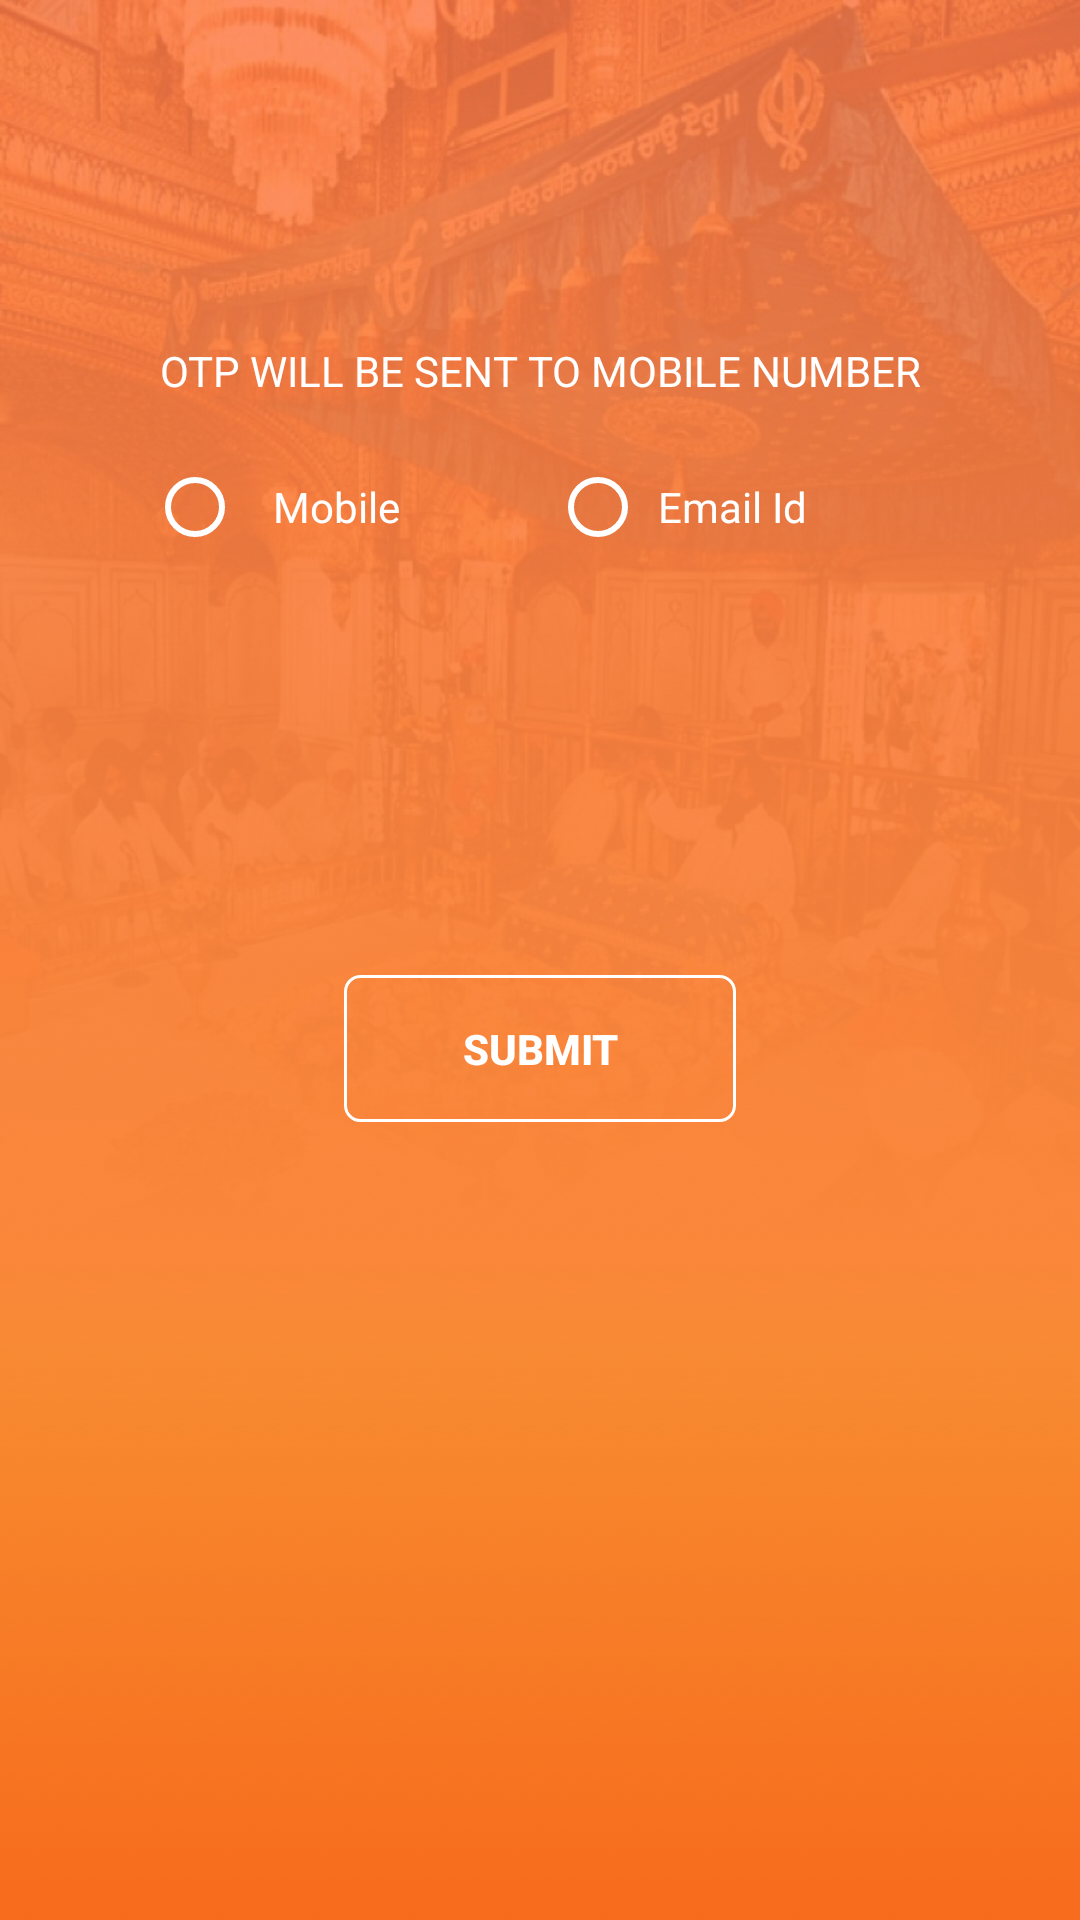

Write the Android layout XML for this screen, with the resource values it uses.
<!-- AndroidManifest.xml: application theme NoActionBar -->
<!-- res/layout/activity_otp.xml -->
<?xml version="1.0" encoding="utf-8"?>
<LinearLayout xmlns:android="http://schemas.android.com/apk/res/android"
    xmlns:app="http://schemas.android.com/apk/res-auto"
    xmlns:tools="http://schemas.android.com/tools"
    android:layout_width="match_parent"
    android:layout_height="match_parent"
    android:orientation="vertical"
    android:focusable="true"
    android:focusableInTouchMode="true"
    android:background="@drawable/background"
    tools:context="com.example.user10.keerat.activity.activity.MobileOrEmailActivity">

    <ScrollView
        android:layout_width="match_parent"
        android:layout_height="match_parent">

        <LinearLayout
            android:layout_width="match_parent"
            android:layout_height="match_parent"
            android:orientation="vertical">
            <TextView
                android:id="@+id/tv_otp"
                android:layout_width="match_parent"
                android:layout_height="wrap_content"
                android:text="@string/otptext"
                android:textSize="14sp"
                android:textColor="@android:color/white"
                android:layout_marginTop="114dp"
                android:gravity="center"
                android:layout_marginLeft="25dp"
                android:layout_marginRight="25dp"/>


            


            <RadioGroup
                android:id="@+id/rg_mobemail"
                android:layout_width="wrap_content"
                android:layout_height="wrap_content"
                android:layout_marginLeft="45dp"
                android:layout_marginTop="20dp"
                android:orientation="horizontal">



                <RadioButton
                    android:id="@+id/rb_mob"
                    android:layout_width="wrap_content"
                    android:layout_height="wrap_content"
                    android:layout_marginLeft="4dp"
                    android:buttonTint="@android:color/white"
                    android:checked="false" />
                <TextView
                    android:layout_width="wrap_content"
                    android:layout_height="wrap_content"
                    android:layout_marginLeft="10dp"
                    android:text="Mobile"
                    android:textColor="@android:color/white"
                    android:textSize="14sp" />





                <RadioButton
                    android:id="@+id/rb_email"
                    android:layout_width="wrap_content"
                    android:layout_height="wrap_content"
                    android:layout_marginLeft="50dp"
                    android:buttonTint="@android:color/white"
                    android:checked="false" />


                <TextView
                    android:layout_width="wrap_content"
                    android:layout_height="wrap_content"
                    android:layout_marginLeft="4dp"
                    android:text="Email Id"
                    android:textColor="@android:color/white"
                    android:textSize="14sp" />

            </RadioGroup>







            <Button
                android:id="@+id/btn_submit"
                android:layout_width="wrap_content"
                android:layout_height="wrap_content"
                android:background="@drawable/button_style"
                android:text="@string/submit"
                android:ems="8"
                android:gravity="center"
                android:textSize="14sp"
                android:padding="15dp"
                android:textStyle="bold"
                android:layout_marginTop="140dp"
                android:layout_gravity="center"
                android:textColor="@android:color/white" />






        </LinearLayout>

    </ScrollView>

</LinearLayout>
<!-- resources referenced by this layout -->
<resources>
  <color name="hintcolor">#99FFFFFF</color>
  <color name="white">#ffffff</color>
  <!-- drawable background: png bitmap (drawable-hdpi, 450993 bytes) -->
  <!-- drawable button_style (drawable) -->
  <?xml version="1.0" encoding="utf-8"?>
  <selector xmlns:android="http://schemas.android.com/apk/res/android">
      
      <item
          android:state_enabled="false"
          android:drawable="@android:color/holo_red_light"
          />
      
      <item
          android:state_pressed="true"
          android:state_enabled="true"
          android:drawable="@drawable/trans_btn"
          />
      
      <item
          android:state_focused="true"
          android:state_enabled="true"
          android:drawable="@android:color/holo_orange_dark"
          />
      
      <item
          android:state_enabled="true"
          android:drawable="@drawable/roundedet_border"
          />
  </selector>
  <!-- drawable roundedet_border (drawable) -->
  <?xml version="1.0" encoding="utf-8"?>
  <selector xmlns:android="http://schemas.android.com/apk/res/android">
      <item>
          <shape android:shape="rectangle">
              <corners
                  android:topLeftRadius="5dip"
                  android:topRightRadius="5dip"
                  android:bottomLeftRadius="5dip"
                  android:bottomRightRadius="5dip"
                  />
              <stroke android:width="1dip" android:color="@android:color/white"  />
              <solid android:color="@android:color/transparent" />
              
          </shape>
      </item>
  </selector>
  <string name="emailotp">Enter Email Id</string>
  <string name="mobile">Enter Mobile Number</string>
  <string name="otptext">OTP WILL BE SENT TO MOBILE NUMBER</string>
  <string name="submit">SUBMIT</string>
  <style name="NoActionBar" parent="Theme.AppCompat.Light.NoActionBar">
          <item name="android:windowActionBar">false</item>
          <item name="android:windowNoTitle">true</item>
  
  
  
      </style>
  <!-- drawable trans_btn (drawable) -->
  <?xml version="1.0" encoding="utf-8"?>
  <selector xmlns:android="http://schemas.android.com/apk/res/android">
      <item>
          <shape android:shape="rectangle">
              <corners
                  android:topLeftRadius="5dip"
                  android:topRightRadius="5dip"
                  android:bottomLeftRadius="5dip"
                  android:bottomRightRadius="5dip"
                  />
              <stroke android:width="1dip" android:color="@android:color/transparent"  />
              <solid android:color="@android:color/transparent" />
              
          </shape>
      </item>
  </selector>
</resources>
